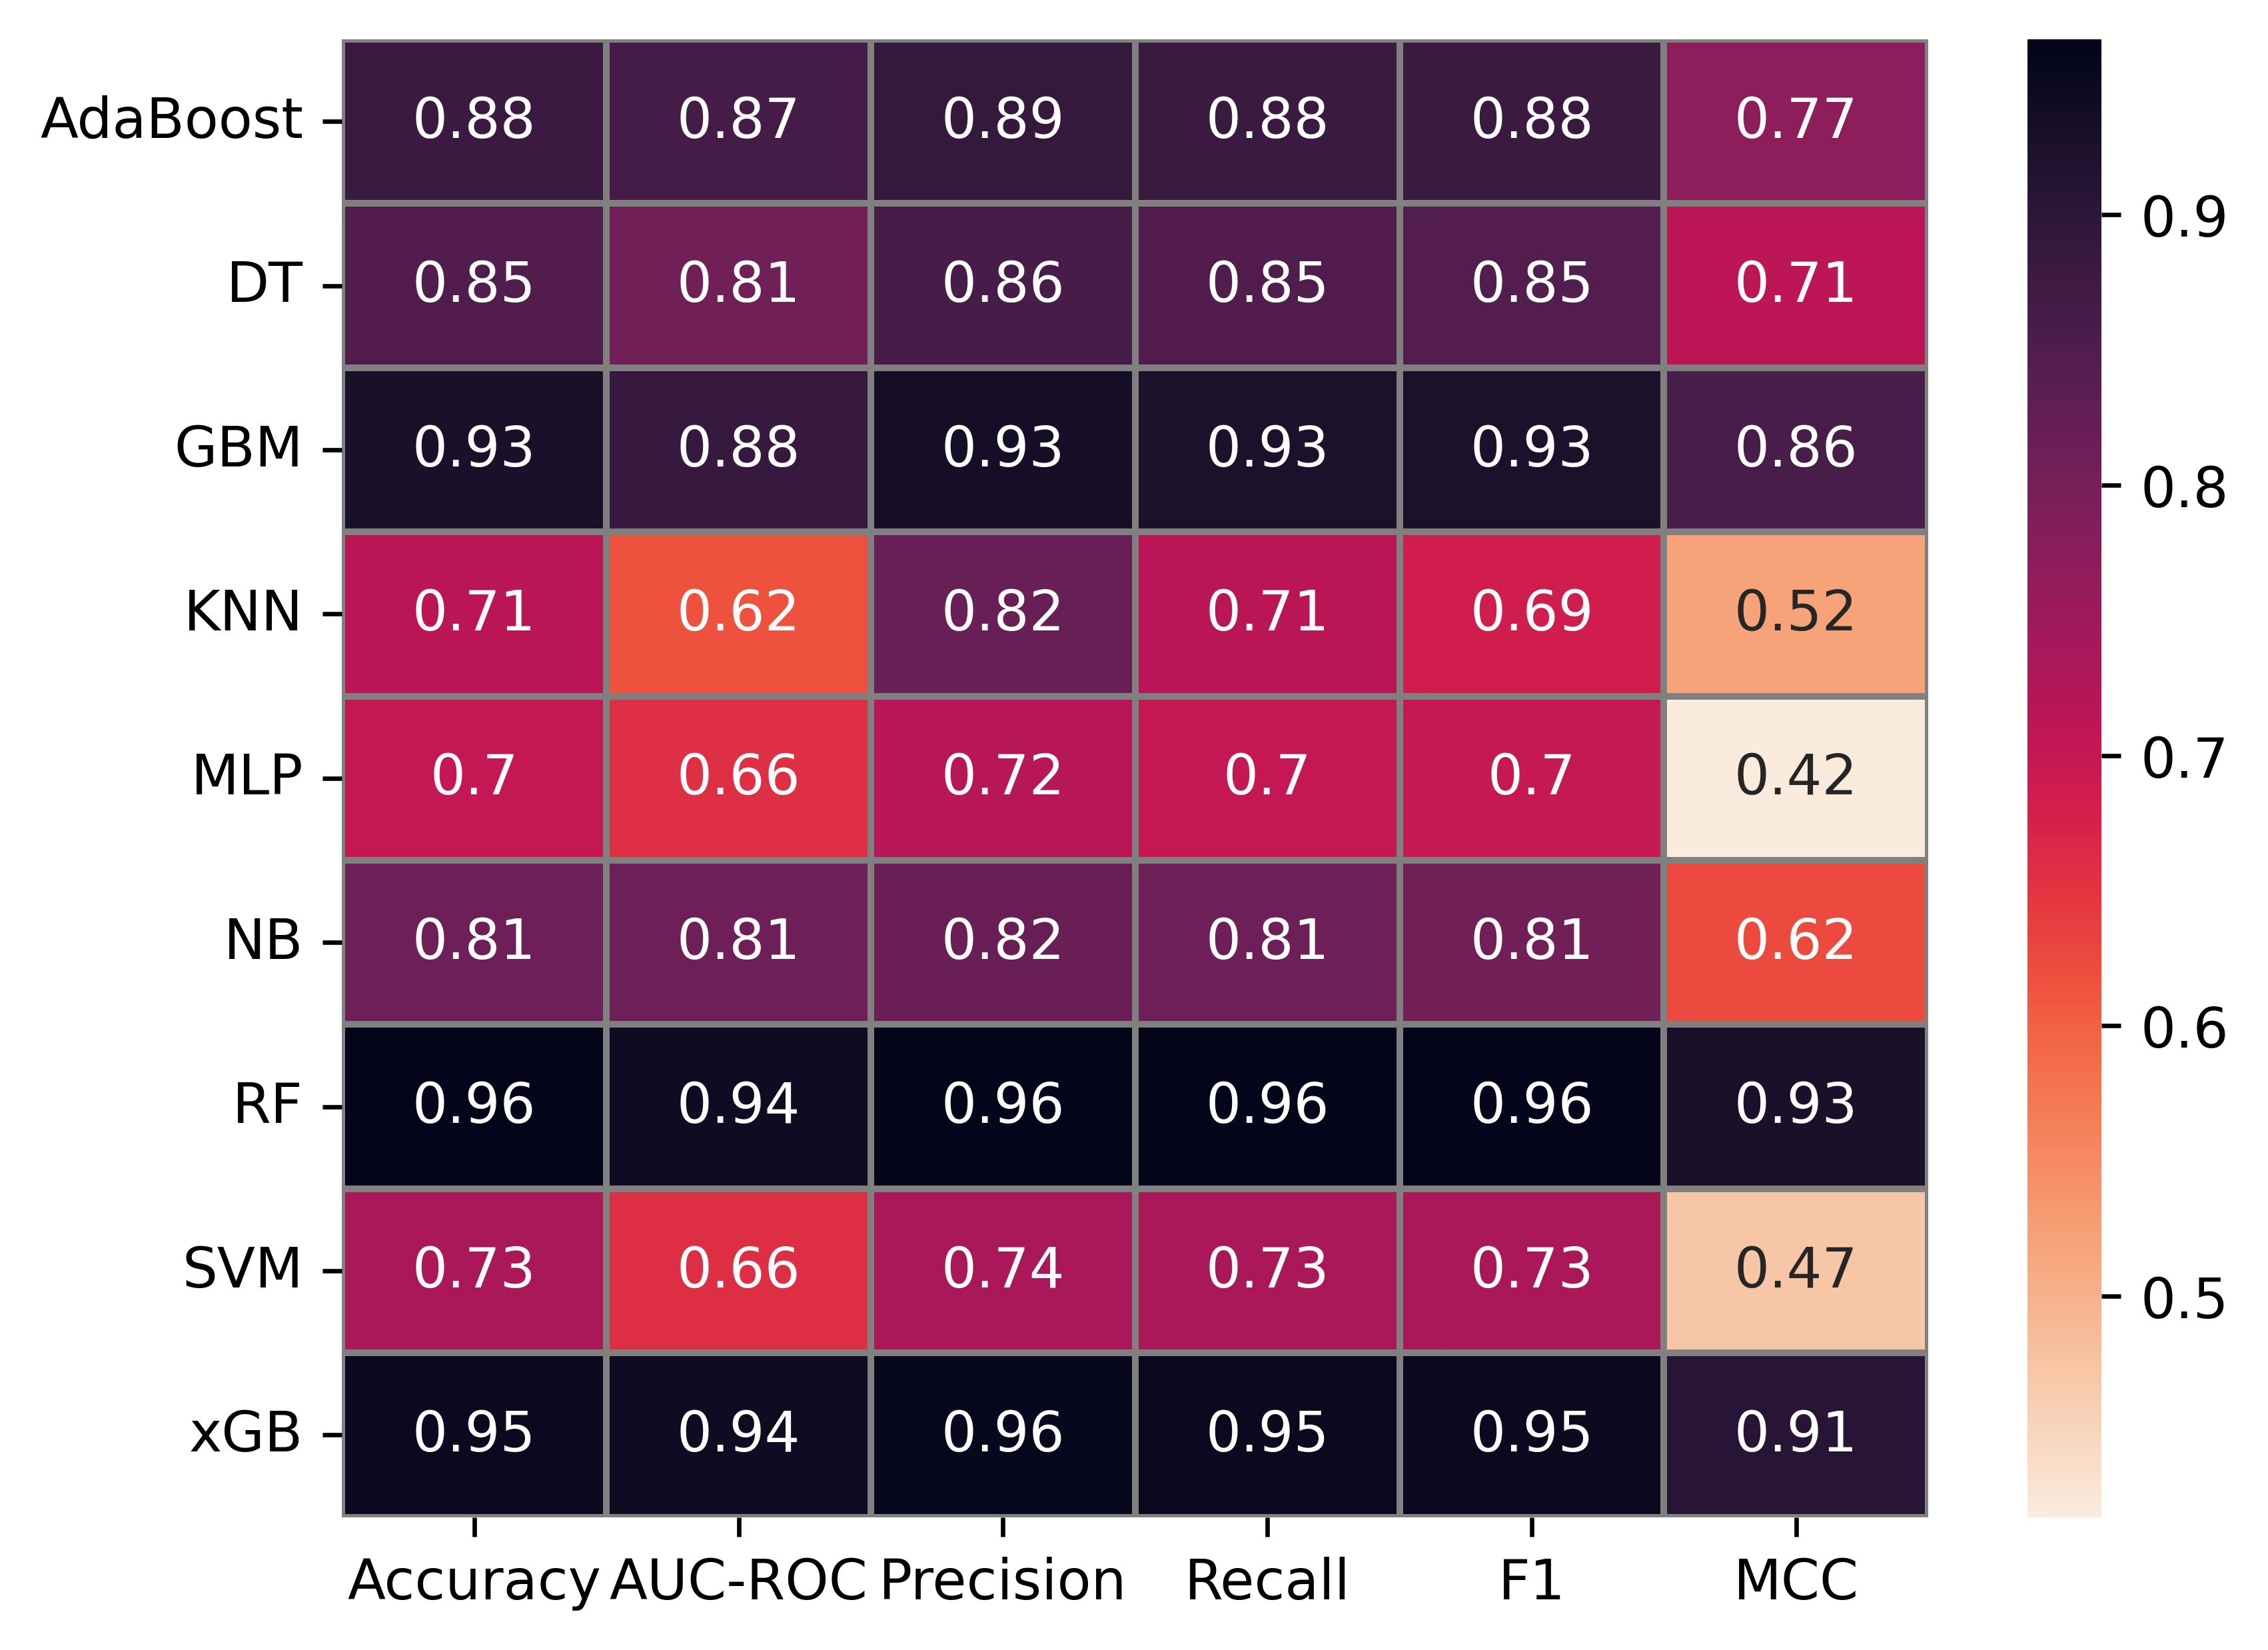

Values plotted in this chart, from the file beside it:
Model, Accuracy, AUC-ROC, Precision, Recall, F1, MCC
AdaBoost, 0.8811, 0.8661, 0.8891, 0.8806, 0.8804, 0.7696
DT, 0.8509, 0.8077, 0.8615, 0.8502, 0.8493, 0.7115
GBM, 0.9264, 0.8846, 0.9336, 0.9263, 0.926, 0.8598
KNN, 0.7132, 0.6154, 0.8187, 0.7132, 0.6851, 0.5195
MLP, 0.7019, 0.6574, 0.7179, 0.7011, 0.6973, 0.4183
NB, 0.8094, 0.8098, 0.8154, 0.8091, 0.8078, 0.6244
RF, 0.9623, 0.9423, 0.9648, 0.9621, 0.9622, 0.9269
SVM, 0.734, 0.6581, 0.7378, 0.734, 0.7326, 0.4718
xGB, 0.9509, 0.9423, 0.955, 0.9509, 0.9508, 0.9059
